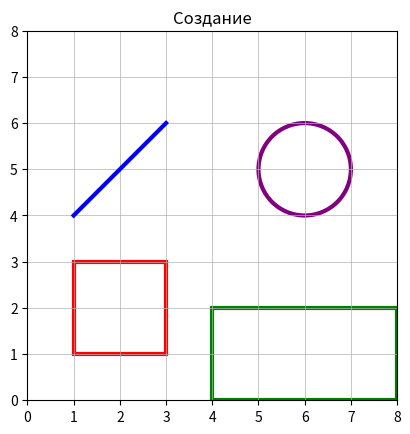
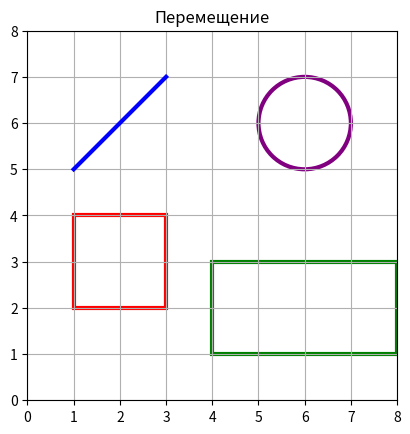
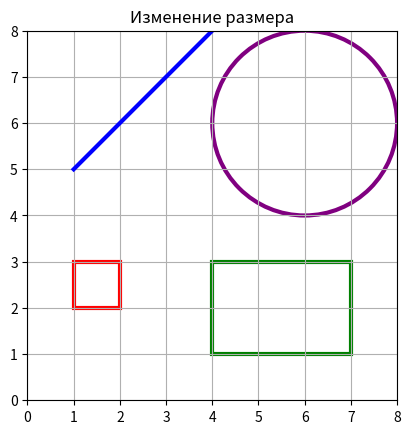
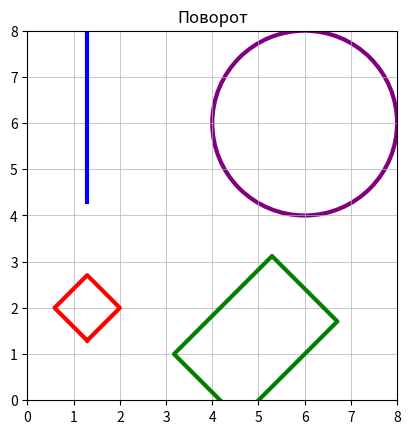

Recreate these plots in Python, in order.
import numpy as np
import matplotlib.pyplot as plt


class Line:
    def __init__(self, x1, y1, x2, y2):
        self.x1 = x1
        self.y1 = y1
        self.x2 = x2
        self.y2 = y2
        self.centre = [x1 + (x2 - x1) / 2, y1 + (y2 - y1) / 2]

    def move(self, dx, dy):
        self.x1 += dx
        self.y1 += dy
        self.x2 += dx
        self.y2 += dy

    def resize(self, dx, dy):
        self.x2 += dx
        self.y2 += dy

    def rotated_points(self, angle):
        st_points = [[self.x1, self.y1], [self.x2, self.y2]]
        rot_points = []

        theta = np.radians(angle)
        for i in range(len(st_points)):
            x = (st_points[i][0] - self.centre[0]) * np.cos(theta) - (st_points[i][1] - self.centre[1]) * np.sin(theta)
            y = (st_points[i][0] - self.centre[0]) * np.sin(theta) + (st_points[i][1] - self.centre[1]) * np.cos(theta)
            rot_points.append([x + self.centre[0], y + self.centre[1]])
        return rot_points


class Square():
    def __init__(self, x, y, side_length):
        self.x = x
        self.y = y
        self.side = side_length
        self.centre = [x + side_length / 2, y + side_length / 2]

    def move(self, dx, dy):
        self.x += dx
        self.y += dy

    def resize(self, new_side):
        self.side = new_side

    def start_points(self, x, y, side):
        p1 = (x, y)
        p2 = (x, y + side)
        p3 = (x + side, y + side)
        p4 = (x + side, y)
        return p1, p2, p3, p4, p1

    def rotated_points(self, angle):
        st_points = self.start_points(self.x, self.y, self.side)
        rot_points = []

        theta = np.radians(angle)
        for i in range(len(st_points)):
            x = (st_points[i][0] - self.centre[0]) * np.cos(theta) - (st_points[i][1] - self.centre[1]) * np.sin(theta)
            y = (st_points[i][0] - self.centre[0]) * np.sin(theta) + (st_points[i][1] - self.centre[1]) * np.cos(theta)
            rot_points.append([x + self.centre[0], y + self.centre[1]])
        return rot_points


class Rectangle():
    def __init__(self, x, y, width, height):
        self.x = x
        self.y = y
        self.width = width
        self.height = height
        self.centre = [x + width / 2, y + height / 2]

    def move(self, dx, dy):
        self.x += dx
        self.y += dy

    def resize(self, new_width, new_height):
        self.width = new_width
        self.height = new_height

    def start_points(self, x, y, width, height):
        p1 = (x, y)
        p2 = (x, y + height)
        p3 = (x + width, y + height)
        p4 = (x + width, y)
        return p1, p2, p3, p4, p1

    def rotated_points(self, angle):
        st_points = self.start_points(self.x, self.y, self.width, self.height)
        rot_points = []

        theta = np.radians(angle)
        for i in range(len(st_points)):
            x = (st_points[i][0] - self.centre[0]) * np.cos(theta) - (st_points[i][1] - self.centre[1]) * np.sin(theta)
            y = (st_points[i][0] - self.centre[0]) * np.sin(theta) + (st_points[i][1] - self.centre[1]) * np.cos(theta)
            rot_points.append([x + self.centre[0], y + self.centre[1]])
        return rot_points


class Circle():
    def __init__(self, x, y, radius):
        self.x = x
        self.y = y
        self.radius = radius

    def move(self, dx, dy):
        self.x += dx
        self.y += dy

    def resize(self, new_radius):
        self.radius = new_radius



fig, ax = plt.subplots()

line = Line(1, 4, 3, 6)
ax.plot([line.x1, line.x2], [line.y1, line.y2], color='blue',linewidth = 3)

square = Square(1, 1, 2)
ax.add_artist(plt.Rectangle((square.x, square.y), width=square.side, height=square.side, edgecolor='red', facecolor='none', linewidth = 3))

rectangle = Rectangle(4, 0, 4, 2)
ax.add_artist(plt.Rectangle((rectangle.x, rectangle.y), width=rectangle.width, height=rectangle.height, edgecolor='green', facecolor='none', linewidth = 3))

circle = Circle(6, 5, 1)
ax.add_patch(plt.Circle((circle.x, circle.y), radius=circle.radius, edgecolor='purple', facecolor='none', linewidth = 3))

ax.set_xlim(0, 8)
ax.set_ylim(0, 8)
plt.grid(linewidth = 0.5)
plt.gca().set_aspect('equal', adjustable='box')
plt.title('Создание')
plt.show()



fig, ax = plt.subplots()

line.move(0, 1)
ax.plot([line.x1, line.x2], [line.y1, line.y2], color='blue',linewidth = 3)

square.move(0, 1)
ax.add_artist(plt.Rectangle((square.x, square.y), width=square.side, height=square.side, edgecolor='red', facecolor='none', linewidth = 3))

rectangle.move(0, 1)
ax.add_artist(plt.Rectangle((rectangle.x, rectangle.y), width=rectangle.width, height=rectangle.height, edgecolor='green', facecolor='none', linewidth = 3))

circle.move(0, 1)
ax.add_patch(plt.Circle((circle.x, circle.y), radius=circle.radius, edgecolor='purple', facecolor='none', linewidth = 3))

ax.set_xlim(0, 8)
ax.set_ylim(0, 8)
plt.grid()
plt.gca().set_aspect('equal', adjustable='box')
plt.title('Перемещение')
plt.show()



fig, ax = plt.subplots()

line.resize(1, 1)
ax.plot([line.x1, line.x2], [line.y1, line.y2], color='blue',linewidth = 3)

square.resize(1)
ax.add_artist(plt.Rectangle((square.x, square.y), width=square.side, height=square.side, edgecolor='red', facecolor='none', linewidth = 3))

rectangle.resize(3,2)
ax.add_artist(plt.Rectangle((rectangle.x, rectangle.y), width=rectangle.width, height=rectangle.height, edgecolor='green', facecolor='none', linewidth = 3))

circle.resize(2)
ax.add_patch(plt.Circle((circle.x, circle.y), radius=circle.radius, edgecolor='purple', facecolor='none', linewidth = 3))

ax.set_xlim(0, 8)
ax.set_ylim(0, 8)
plt.grid()
plt.gca().set_aspect('equal', adjustable='box')
plt.title('Изменение размера')
plt.show()



fig, ax = plt.subplots()

ax.plot(*zip(*line.rotated_points(45)), color='blue',linewidth = 3)

ax.plot(*zip(*square.rotated_points(45)), color='red',linewidth = 3)

ax.plot(*zip(*rectangle.rotated_points(45)), color='green',linewidth = 3)

ax.add_patch(plt.Circle((circle.x, circle.y), radius=circle.radius, edgecolor='purple', facecolor='none', linewidth = 3))

ax.set_xlim(0, 8)
ax.set_ylim(0, 8)
plt.grid(linewidth = 0.5)
plt.gca().set_aspect('equal', adjustable='box')
plt.title('Поворот')
plt.show()